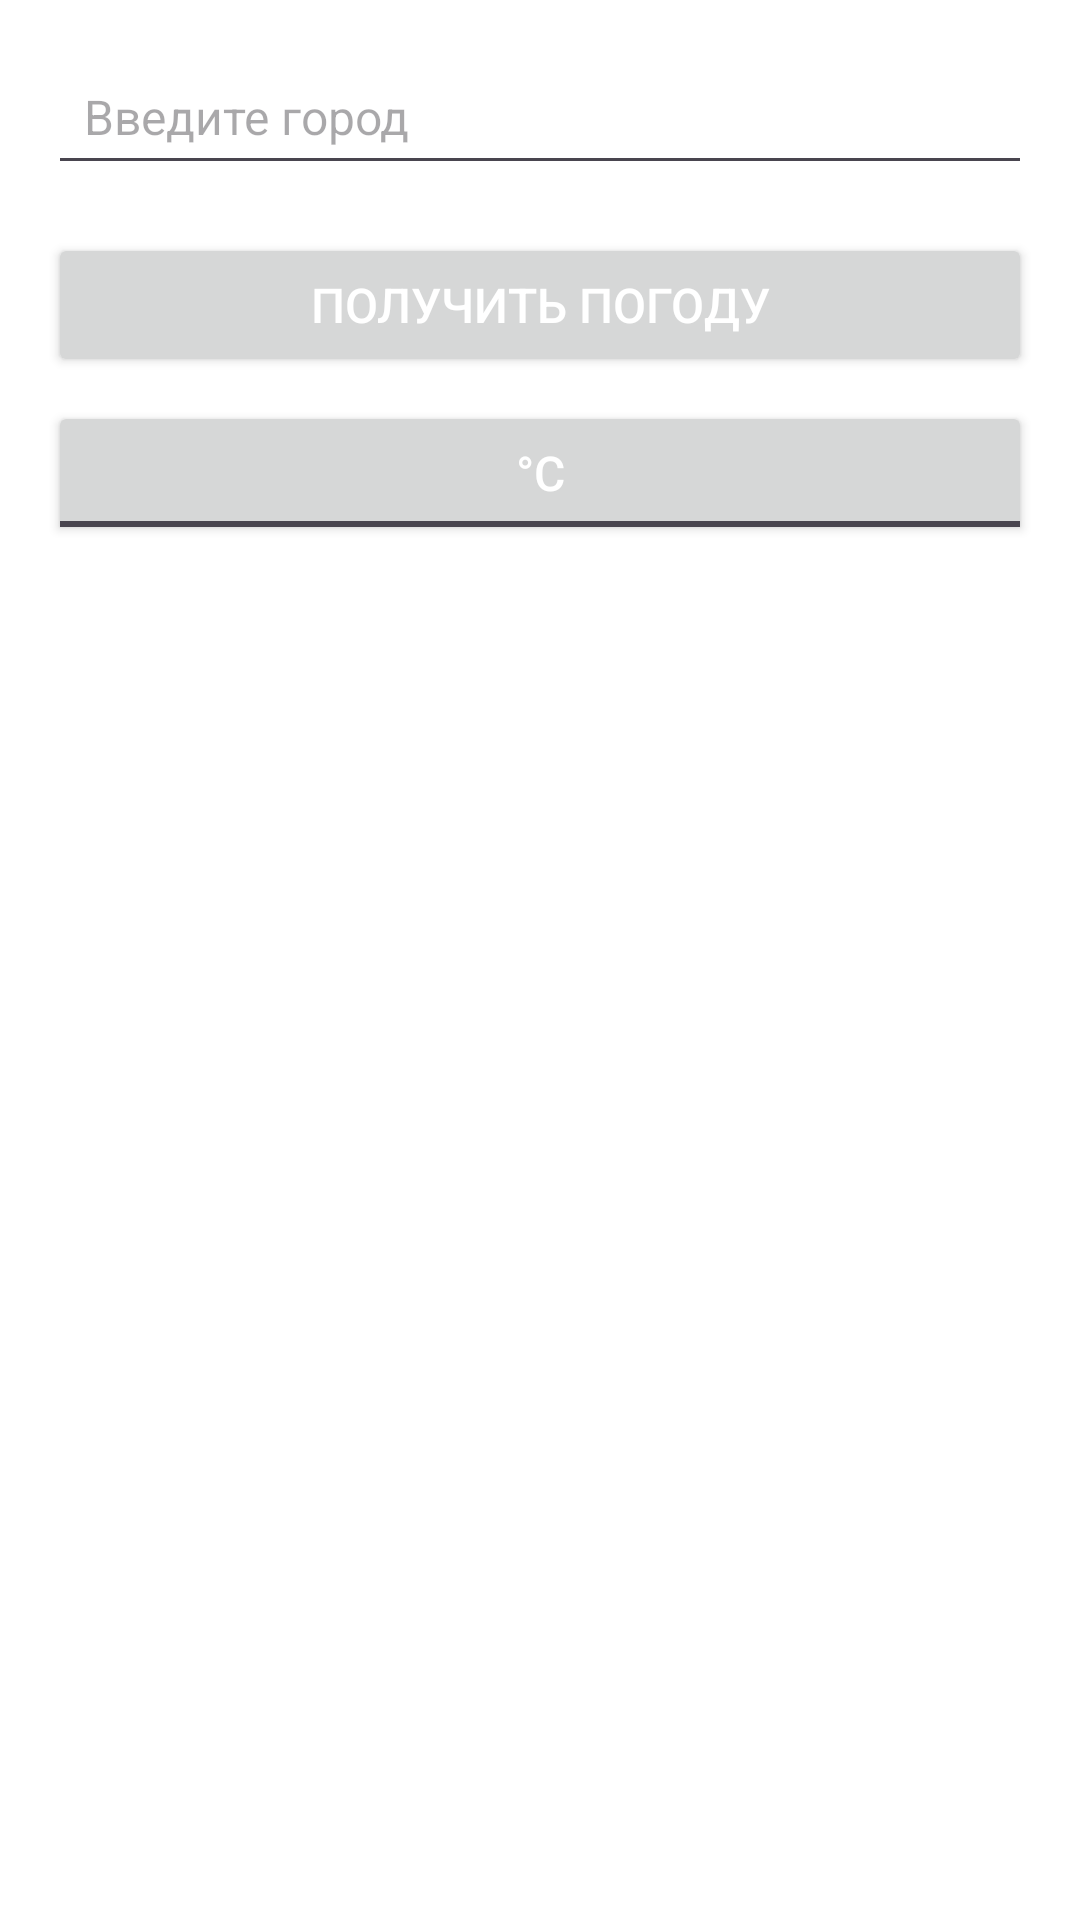

The Android layout XML behind this screen, and the referenced resources:
<!-- AndroidManifest.xml: application theme Theme.Android_labs_sem4 -->
<!-- res/layout/activity_main.xml -->
<?xml version="1.0" encoding="utf-8"?>
<LinearLayout xmlns:android="http://schemas.android.com/apk/res/android"
    android:layout_width="match_parent"
    android:layout_height="match_parent"
    android:orientation="vertical"
    android:padding="16dp"
    android:background="@android:color/white">

    <EditText
        android:id="@+id/etCity"
        android:layout_width="match_parent"
        android:layout_height="wrap_content"
        android:hint="Введите город"
        android:padding="12dp"
        android:textSize="16sp" />

    <Button
        android:id="@+id/btnGetWeather"
        android:layout_width="match_parent"
        android:layout_height="wrap_content"
        android:text="Получить погоду"
        android:textSize="16sp"
        android:textColor="@android:color/white"
        android:layout_marginTop="16dp"
        android:padding="12dp" />

    <ToggleButton
        android:id="@+id/toggleTempUnit"
        android:layout_width="match_parent"
        android:layout_height="wrap_content"
        android:textOn="°F"
        android:textOff="°C"
        android:textSize="16sp"
        android:textColor="@android:color/white"
        android:layout_marginTop="8dp"
        android:padding="12dp" />

    
    <androidx.recyclerview.widget.RecyclerView
        android:id="@+id/rView"
        android:layout_width="match_parent"
        android:layout_height="0dp"
        android:layout_weight="1"
        android:layout_marginTop="16dp"
        android:overScrollMode="never" />

</LinearLayout>
<!-- resources referenced by this layout -->
<resources>
  <style name="Theme.Android_labs_sem4" parent="Base.Theme.Android_labs_sem4" />
  <style name="Base.Theme.Android_labs_sem4" parent="Theme.Material3.DayNight.NoActionBar">
          
          
      </style>
</resources>
